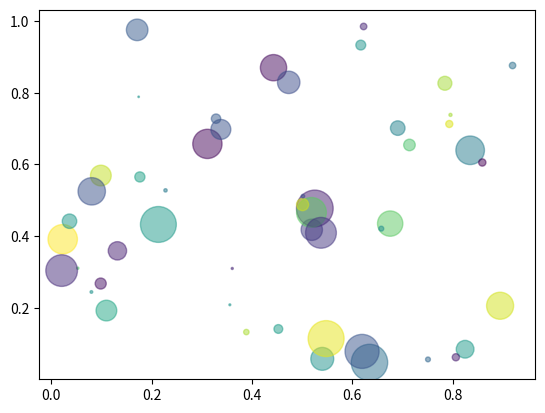

This figure's Python source:
import matplotlib.pyplot as plt
#%% build a scatter plot
import pandas as pd
import numpy as np

N = 50
x = np.random.rand(N)
y = np.random.rand(N)
colors = np.random.rand(N)
area = np.pi * (15 * np.random.rand(N)) ** 2
plt.scatter(x, y, s=area, c=colors, alpha=0.5)
plt.show()

